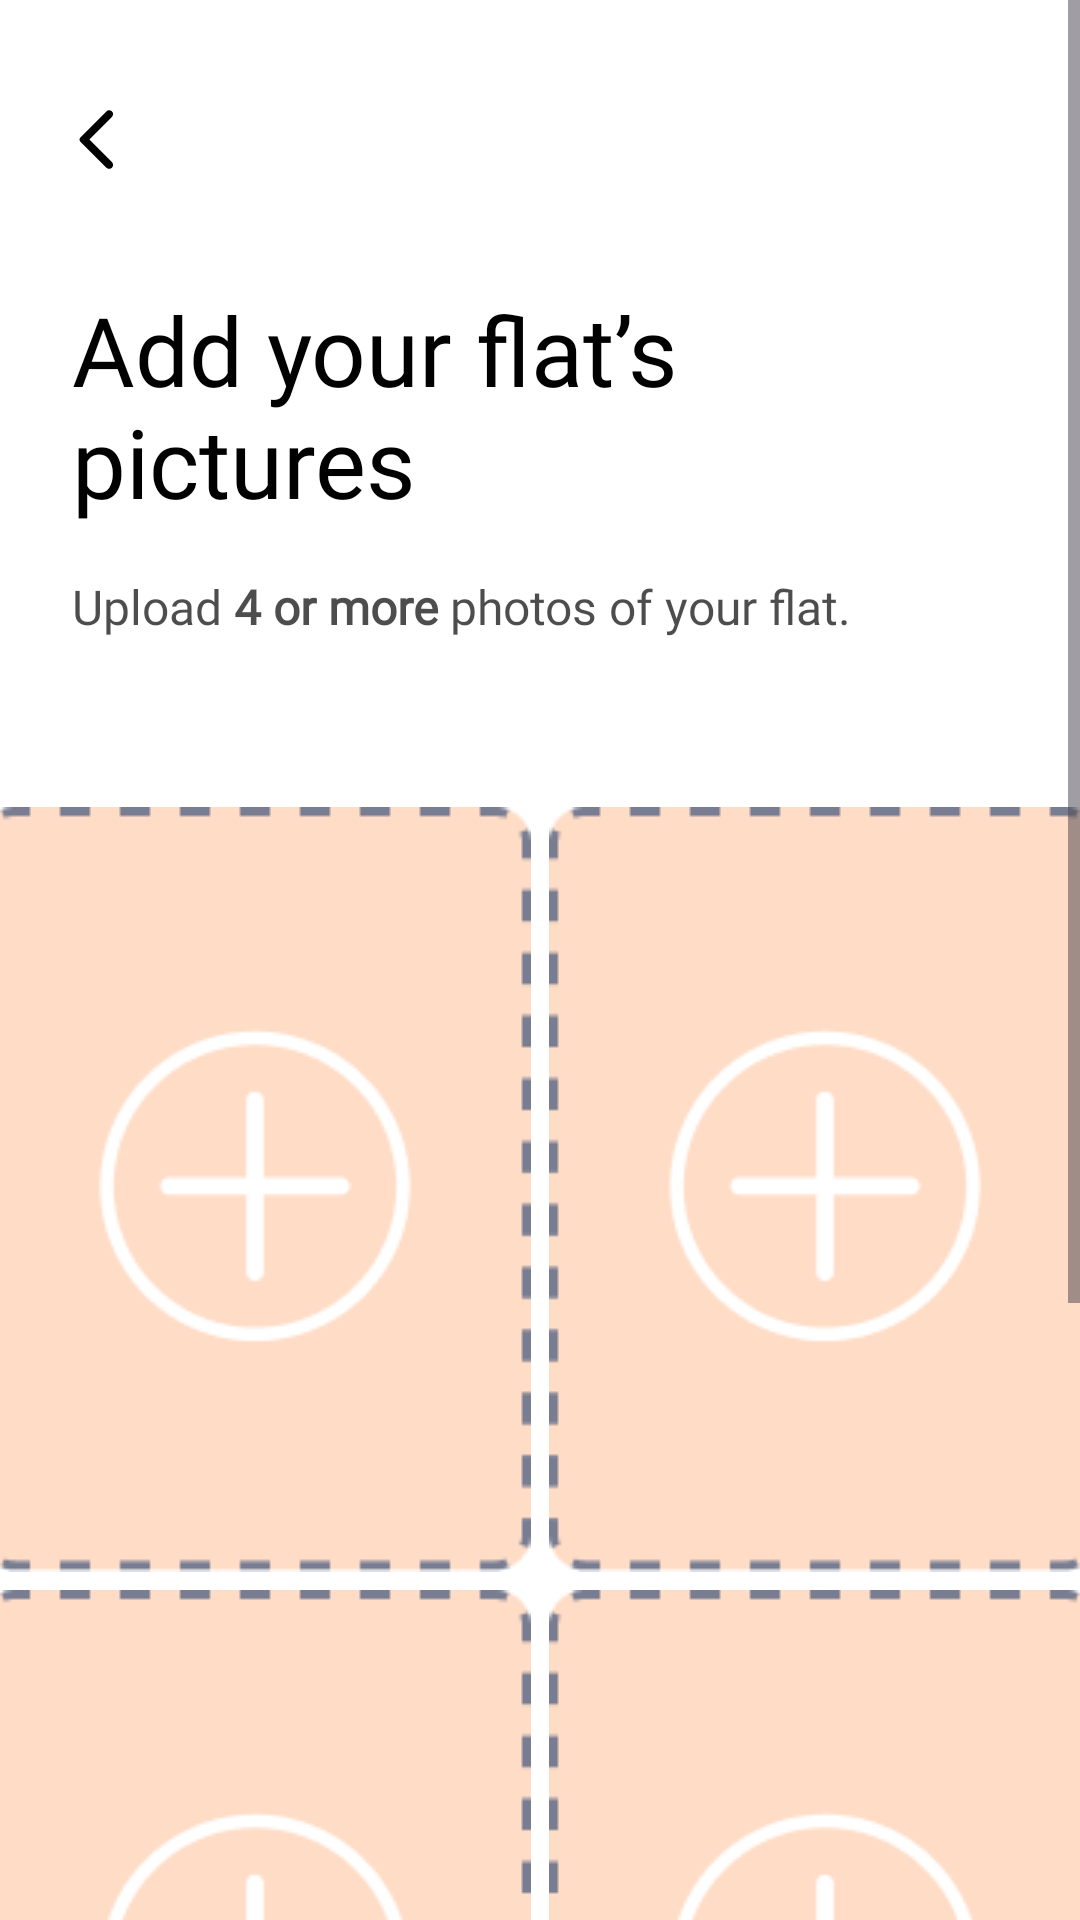

This screen was rendered from an Android layout file. Write that file and the resources it references.
<!-- AndroidManifest.xml: application theme Theme.FlatmateFinder -->
<!-- res/layout/fragment_flat_picture.xml -->
<?xml version="1.0" encoding="utf-8"?>
<ScrollView
    xmlns:android="http://schemas.android.com/apk/res/android"
    xmlns:tools="http://schemas.android.com/tools"
    android:layout_width="match_parent"
    android:layout_height="match_parent"
    xmlns:app="http://schemas.android.com/apk/res-auto"
    tools:context=".FlatPicture"
    android:fitsSystemWindows="true"
    android:background="@color/white">
    <androidx.constraintlayout.widget.ConstraintLayout
        android:layout_width="match_parent"
        android:layout_height="match_parent">
    <ImageView
        android:id="@+id/back"
        android:layout_width="wrap_content"
        android:layout_height="wrap_content"
        app:layout_constraintLeft_toLeftOf="parent"
        app:layout_constraintTop_toTopOf="parent"
        android:src="@drawable/round_arrow_back_ios_24"
        android:layout_marginLeft="20dp"
        android:layout_marginTop="34dp"
        />

    <TextView
        android:id="@+id/nameHeading"
        android:layout_width="0dp"
        android:layout_height="wrap_content"
        android:layout_marginLeft="24dp"
        android:fontFamily="@font/satoshi_bold"
        android:text="Add your flat’s pictures"
        android:textColor="@color/black"
        android:textSize="32dp"
        app:layout_constraintLeft_toLeftOf="parent"
        app:layout_constraintTop_toBottomOf="@+id/back"
        app:layout_constraintRight_toRightOf="parent"
        android:layout_marginRight="20dp"
        android:layout_marginTop="36dp"/>

    <TextView
        android:id="@+id/photoDescription"
        android:layout_width="wrap_content"
        android:layout_height="wrap_content"
        app:layout_constraintLeft_toLeftOf="@+id/nameHeading"
        app:layout_constraintTop_toBottomOf="@+id/nameHeading"
        android:text="@string/pictureImageDescriptionFlat"
        android:textSize="16dp"
        android:fontFamily="@font/product_sans_regular"
        android:layout_marginTop="16dp"
        android:textColor="#B2000000"
        />

    <LinearLayout
        android:id="@+id/image_layout"
        android:layout_marginLeft="20dp"
        android:layout_marginRight="20dp"
        android:layout_width="wrap_content"
        android:layout_height="wrap_content"
        app:layout_constraintTop_toBottomOf="@+id/photoDescription"
        app:layout_constraintLeft_toLeftOf="parent"
        app:layout_constraintRight_toRightOf="parent"
        android:layout_marginTop="50dp"
        android:orientation="vertical">
        <TableRow
            android:layout_width="wrap_content"
            android:layout_height="wrap_content"
            android:gravity="center">

            <ImageView
                android:id="@+id/image_1"
                android:layout_width="184dp"
                android:layout_height="255dp"
                android:layout_marginRight="6dp"
                android:layout_marginBottom="6dp"
                android:layout_marginTop="6dp"
                android:src="@drawable/image_input"
                android:scaleType="centerCrop"
                />
            <ImageView
                android:id="@+id/image_2"
                android:layout_width="184dp"
                android:layout_height="255dp"
                android:src="@drawable/image_input"
                android:scaleType="centerCrop"
                />
        </TableRow>

        <TableRow
            android:layout_width="wrap_content"
            android:layout_height="wrap_content"
            android:gravity="center">

            <ImageView
                android:id="@+id/image_3"
                android:layout_width="184dp"
                android:layout_height="255dp"
                android:layout_marginRight="6dp"
                android:src="@drawable/image_input"
                android:scaleType="centerCrop"
                />

            <ImageView
                android:id="@+id/image_4"
                android:layout_width="184dp"
                android:layout_height="255dp"
                android:src="@drawable/image_input"
                android:scaleType="centerCrop"
                />
        </TableRow>
    </LinearLayout>
        <ProgressBar
            android:id="@+id/progressBar"
            android:visibility="gone"
            android:layout_width="wrap_content"
            android:layout_height="wrap_content"
            app:layout_constraintLeft_toLeftOf="parent"
            app:layout_constraintRight_toRightOf="parent"
            app:layout_constraintTop_toBottomOf="@id/image_layout"
            app:layout_constraintBottom_toTopOf="@id/next"
            android:indeterminateTint="#FB893D"
            style="@style/NoActionBar"
            />
    <androidx.appcompat.widget.AppCompatButton
        android:layout_marginTop="80dp"
        android:id="@+id/next"
        android:layout_width="0dp"
        android:layout_height="wrap_content"
        app:layout_constraintBottom_toBottomOf="parent"
        app:layout_constraintLeft_toLeftOf="parent"
        app:layout_constraintRight_toRightOf="parent"
        app:layout_constraintTop_toBottomOf="@id/image_layout"
        android:background="@drawable/button"
        android:layout_marginLeft="20dp"
        android:layout_marginRight="20dp"
        android:layout_marginBottom="30dp"
        android:text="Next"
        android:textAllCaps="false"
        android:textSize="16dp"
        android:textColor="@drawable/button_text_color"
        android:fontFamily="@font/product_sans_regular"
        />

    </androidx.constraintlayout.widget.ConstraintLayout>

</ScrollView>
<!-- resources referenced by this layout -->
<resources>
  <!-- drawable button (drawable) -->
  <?xml version="1.0" encoding="utf-8"?>
  <selector xmlns:android="http://schemas.android.com/apk/res/android">
      <item android:state_pressed = "false">
          <shape android:shape = "rectangle">
              <corners android:radius="48dp"/>
              <gradient
                  android:startColor="#FB893D"
                  android:endColor="#D53734"
                  android:angle="0" />
          </shape>
      </item>
  
      <item android:state_pressed = "true">
          <shape android:shape = "rectangle" >
              <corners android:radius="48dp"/>
              <stroke android:width="2dp" android:color="#FB893D">
              </stroke>
          </shape>
      </item>
  
  </selector>
  <!-- drawable button_text_color (drawable) -->
  <selector xmlns:android="http://schemas.android.com/apk/res/android">
      <item android:color="#ffffff" android:state_pressed="false"/>
      <item android:color="#FB893D" android:state_pressed="true"/>
  </selector>
  <!-- drawable image_input: png bitmap (drawable, 5241 bytes) -->
  <!-- drawable round_arrow_back_ios_24 (drawable) -->
  <vector android:autoMirrored="true" android:height="25dp"
      android:tint="#000000" android:viewportHeight="24"
      android:viewportWidth="24" android:width="25dp" xmlns:android="http://schemas.android.com/apk/res/android">
      <path android:fillColor="@android:color/white" android:pathData="M16.62,2.99c-0.49,-0.49 -1.28,-0.49 -1.77,0L6.54,11.3c-0.39,0.39 -0.39,1.02 0,1.41l8.31,8.31c0.49,0.49 1.28,0.49 1.77,0s0.49,-1.28 0,-1.77L9.38,12l7.25,-7.25c0.48,-0.48 0.48,-1.28 -0.01,-1.76z"/>
  </vector>
  <string name="pictureImageDescriptionFlat">Upload<b> 4 or more </b>photos of your flat.</string>
  <style name="NoActionBar" parent="Theme.MaterialComponents.Light.NoActionBar">
          <item name="windowNoTitle">true</item>
          <item name="windowActionBar">false</item>
          <item name="android:windowFullscreen">true</item>
          <item name="android:windowContentOverlay">@null</item>
      </style>
  <style name="Theme.FlatmateFinder" parent="Base.Theme.FlatmateFinder" />
  <style name="Base.Theme.FlatmateFinder" parent="Theme.Material3.Light.NoActionBar">
          
           <item name="colorPrimary">#FB893D</item>
      </style>
  <!-- not gathered from this repository: default colours our renderer supplied (Android Studio template values) -->
  <color name="black">#FF000000</color>
  <color name="white">#FFFFFFFF</color>
</resources>
